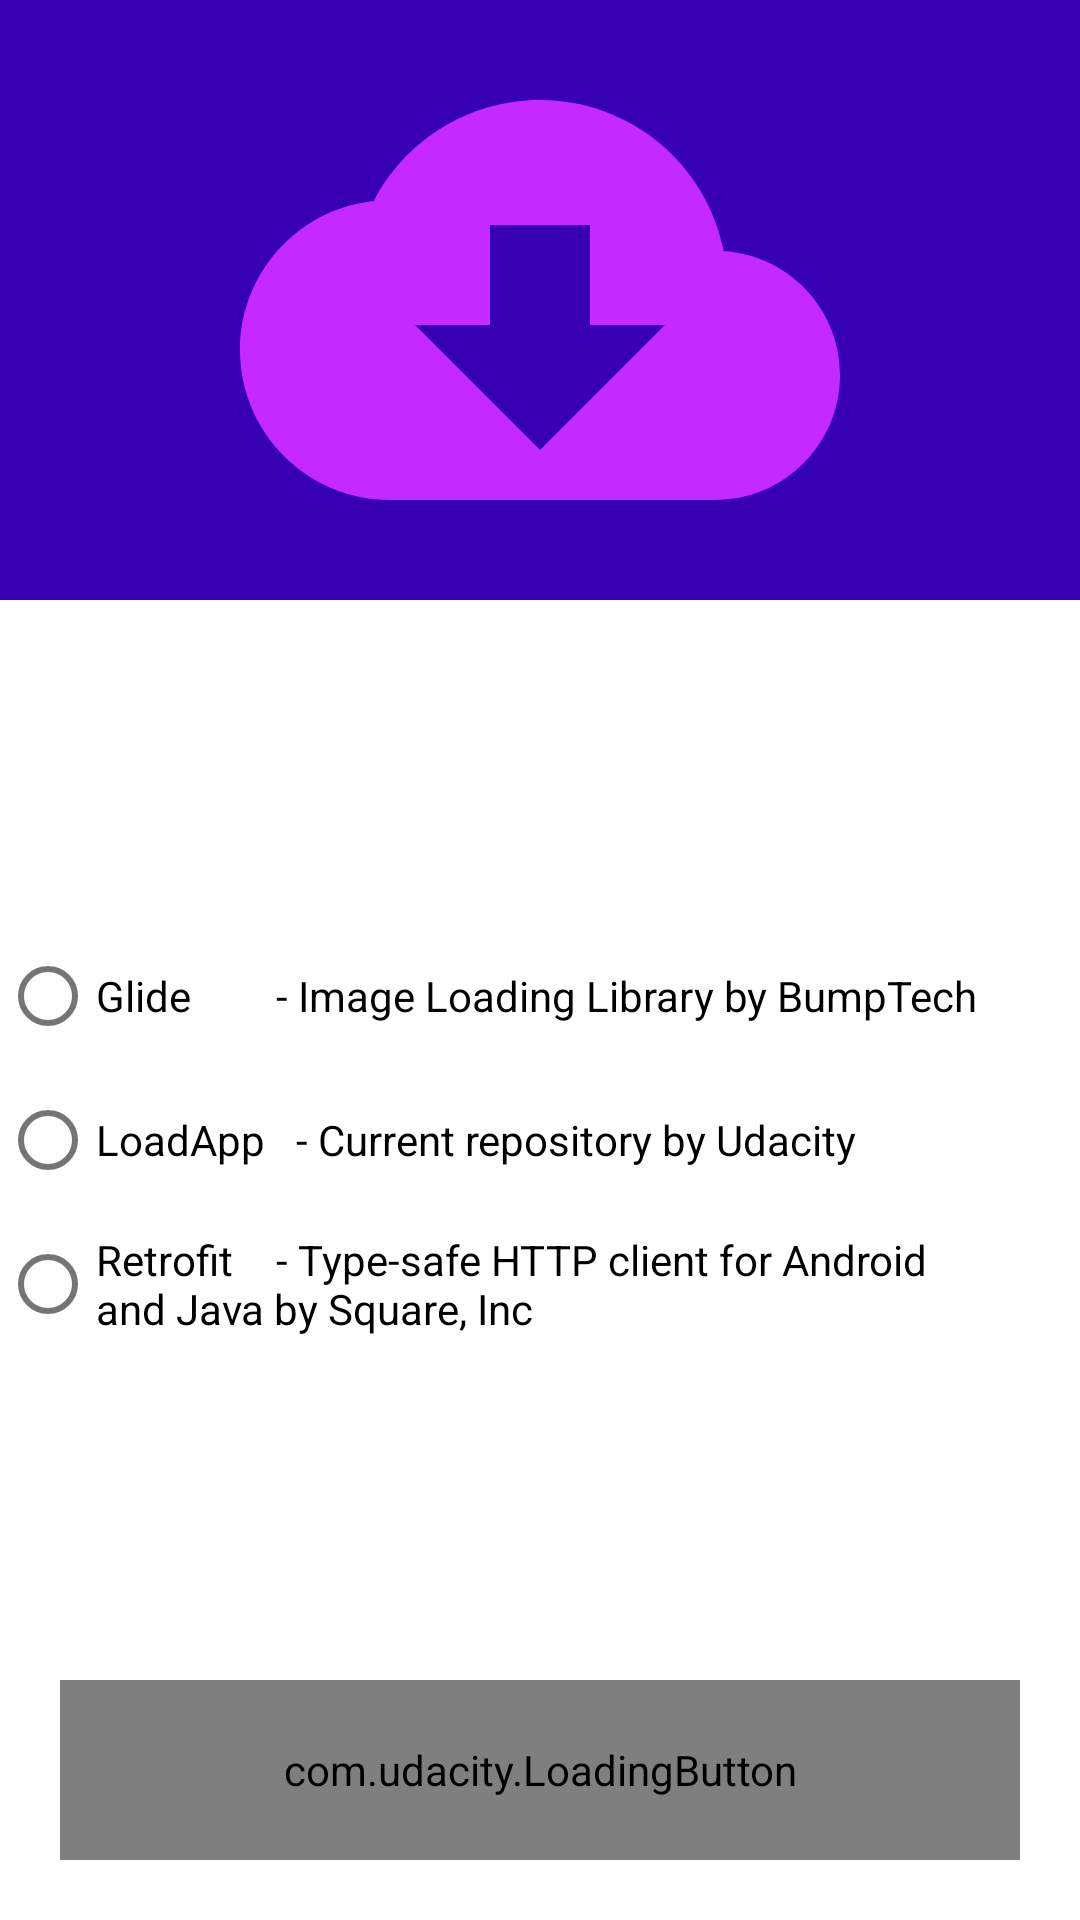

Here is an Android app screen rendered from its layout file. Give the layout XML and the strings, colors and styles it references.
<!-- AndroidManifest.xml: application theme AppTheme -->
<!-- res/layout/content_main.xml -->
<?xml version="1.0" encoding="utf-8"?>
<layout xmlns:android="http://schemas.android.com/apk/res/android"
    xmlns:app="http://schemas.android.com/apk/res-auto"
    xmlns:tools="http://schemas.android.com/tools">

    <data>

        <variable
            name="viewModel"
            type="com.udacity.MainViewModel" />
    </data>

    <androidx.constraintlayout.widget.ConstraintLayout
        android:id="@+id/main_layout"
        android:layout_width="match_parent"
        android:layout_height="match_parent"
        app:layout_behavior="@string/appbar_scrolling_view_behavior"
        tools:context=".MainActivity"
        tools:showIn="@layout/activity_main">

        <ImageView
            android:id="@+id/download_img"
            style="@style/DownloadImg"
            android:layout_width="match_parent"
            android:layout_height="wrap_content"
            app:layout_constraintEnd_toEndOf="parent"
            app:layout_constraintStart_toStartOf="parent"
            app:layout_constraintTop_toTopOf="parent"
            app:srcCompat="@drawable/ic_cloud_download"
            tools:ignore="ContentDescription" />

        <RadioGroup
            android:id="@+id/download_chooser"
            style="@style/DownloadRadioGroup"
            android:onCheckedChanged="@{viewModel::setDownloadOptionId}"
            app:layout_constraintBottom_toTopOf="@id/download_button"
            app:layout_constraintEnd_toEndOf="parent"
            app:layout_constraintStart_toStartOf="parent"
            app:layout_constraintTop_toBottomOf="@id/download_img">

            <com.google.android.material.radiobutton.MaterialRadioButton
                android:id="@+id/glide_radio"
                style="@style/DownloadRadioButton"
                android:text="@string/glide_library" />

            <com.google.android.material.radiobutton.MaterialRadioButton
                android:id="@+id/loadapp_radio"
                style="@style/DownloadRadioButton"
                android:text="@string/loadapp_repository" />

            <com.google.android.material.radiobutton.MaterialRadioButton
                android:id="@+id/retrofit_radio"
                style="@style/DownloadRadioButton"
                android:text="@string/retrofit_client" />
        </RadioGroup>

        <com.udacity.LoadingButton
            android:id="@+id/download_button"
            style="@style/DownloadButton"
            android:onClick="@{() -> viewModel.downloadButtonClicked()}"
            app:buttonState="@{viewModel.downloadButtonState}"
            app:darkButtonColor="@color/colorPrimary"
            app:darkTextColor="@android:color/black"
            app:layout_constraintBottom_toBottomOf="parent"
            app:layout_constraintEnd_toEndOf="parent"
            app:layout_constraintStart_toStartOf="parent"
            app:lightButtonColor="#cccccc"
            app:lightTextColor="@android:color/white"
            app:progressBarColor="@color/colorPrimaryDark"
            app:progressCircleColor="#ff00ff"
            app:stateActiveText="@string/download"
            app:stateCompletedText="@string/download_completed"
            app:stateInactiveText="@string/choose_download"
            app:stateLoadingText="@string/loading"
            app:textSize="@dimen/default_text_size" />

    </androidx.constraintlayout.widget.ConstraintLayout>
</layout>
<!-- res/layout/activity_main.xml (included above) -->
<?xml version="1.0" encoding="utf-8"?>
<layout xmlns:android="http://schemas.android.com/apk/res/android"
    xmlns:app="http://schemas.android.com/apk/res-auto"
    xmlns:tools="http://schemas.android.com/tools">

    <data>

    </data>

    <androidx.coordinatorlayout.widget.CoordinatorLayout
        android:layout_width="match_parent"
        android:layout_height="match_parent"
        tools:context="com.udacity.loadapp.MainActivity">

        <com.google.android.material.appbar.AppBarLayout
            android:layout_width="match_parent"
            android:layout_height="wrap_content"
            android:theme="@style/AppTheme.AppBarOverlay">

            <androidx.appcompat.widget.Toolbar
                android:id="@+id/toolbar"
                android:layout_width="match_parent"
                android:layout_height="?attr/actionBarSize"
                android:background="?attr/colorPrimary"
                app:popupTheme="@style/AppTheme.PopupOverlay" />

        </com.google.android.material.appbar.AppBarLayout>

        <include
            android:id="@+id/contentMain"
            layout="@layout/content_main" />

    </androidx.coordinatorlayout.widget.CoordinatorLayout>
</layout>
<!-- resources referenced by this layout -->
<resources>
  <dimen name="default_text_size">20sp</dimen>
  <!-- drawable ic_cloud_download (drawable) -->
  <vector xmlns:android="http://schemas.android.com/apk/res/android"
      android:width="200dp"
      android:height="200dp"
      android:viewportWidth="24.0"
      android:viewportHeight="24.0">
      <path
          android:fillColor="#C42AFF"
          android:pathData="M19.35,10.04C18.67,6.59 15.64,4 12,4 9.11,4 6.6,5.64 5.35,8.04 2.34,8.36 0,10.91 0,14c0,3.31 2.69,6 6,6h13c2.76,0 5,-2.24 5,-5 0,-2.64 -2.05,-4.78 -4.65,-4.96zM17,13l-5,5 -5,-5h3V9h4v4h3z" />
  </vector>
  <string name="choose_download">Choose download first</string>
  <string name="download">Download</string>
  <string name="download_completed">Download completed</string>
  <string name="glide_library">Glide\t\t\t\t\t- Image Loading Library by\u00A0BumpTech</string>
  <string name="loadapp_repository">LoadApp\t\t- Current repository by\u00A0Udacity</string>
  <string name="loading">We are loading</string>
  <string name="retrofit_client">Retrofit\t\t\t- Type-safe HTTP client for\u00A0Android and\u00A0Java by\u00A0Square,\u00A0Inc</string>
  <style name="AppTheme.AppBarOverlay" parent="ThemeOverlay.MaterialComponents.Dark.ActionBar" />
  <style name="AppTheme.PopupOverlay" parent="ThemeOverlay.MaterialComponents.Light" />
  <style name="DownloadButton" parent="AppTheme">
          <item name="android:layout_width">0dp</item>
          <item name="android:layout_height">60dp</item>
          <item name="android:layout_margin">20dp</item>
      </style>
  <style name="DownloadImg" parent="AppTheme">
          <item name="android:background">@color/colorPrimaryDark</item>
          <item name="android:contentDescription">@string/download_picture</item>
      </style>
  <style name="DownloadRadioButton" parent="AppTheme">
          <item name="android:layout_width">match_parent</item>
          <item name="android:layout_height">wrap_content</item>
      </style>
  <style name="DownloadRadioGroup" parent="AppTheme">
          <item name="android:layout_width">0dp</item>
          <item name="android:layout_height">0dp</item>
          <item name="android:gravity">center_vertical</item>
      </style>
  <style name="AppTheme" parent="Theme.MaterialComponents.Light.DarkActionBar">
          
          <item name="colorPrimary">@color/colorPrimary</item>
          <item name="colorPrimaryDark">@color/colorPrimaryDark</item>
          <item name="colorAccent">@color/colorAccent</item>
      </style>
  <string name="download_picture">Download picture</string>
  <!-- not gathered from this repository: default colours our renderer supplied (Android Studio template values) -->
  <color name="colorPrimary">#FF6200EE</color>
  <color name="colorPrimaryDark">#FF3700B3</color>
  <color name="colorAccent">#FF03DAC5</color>
</resources>
